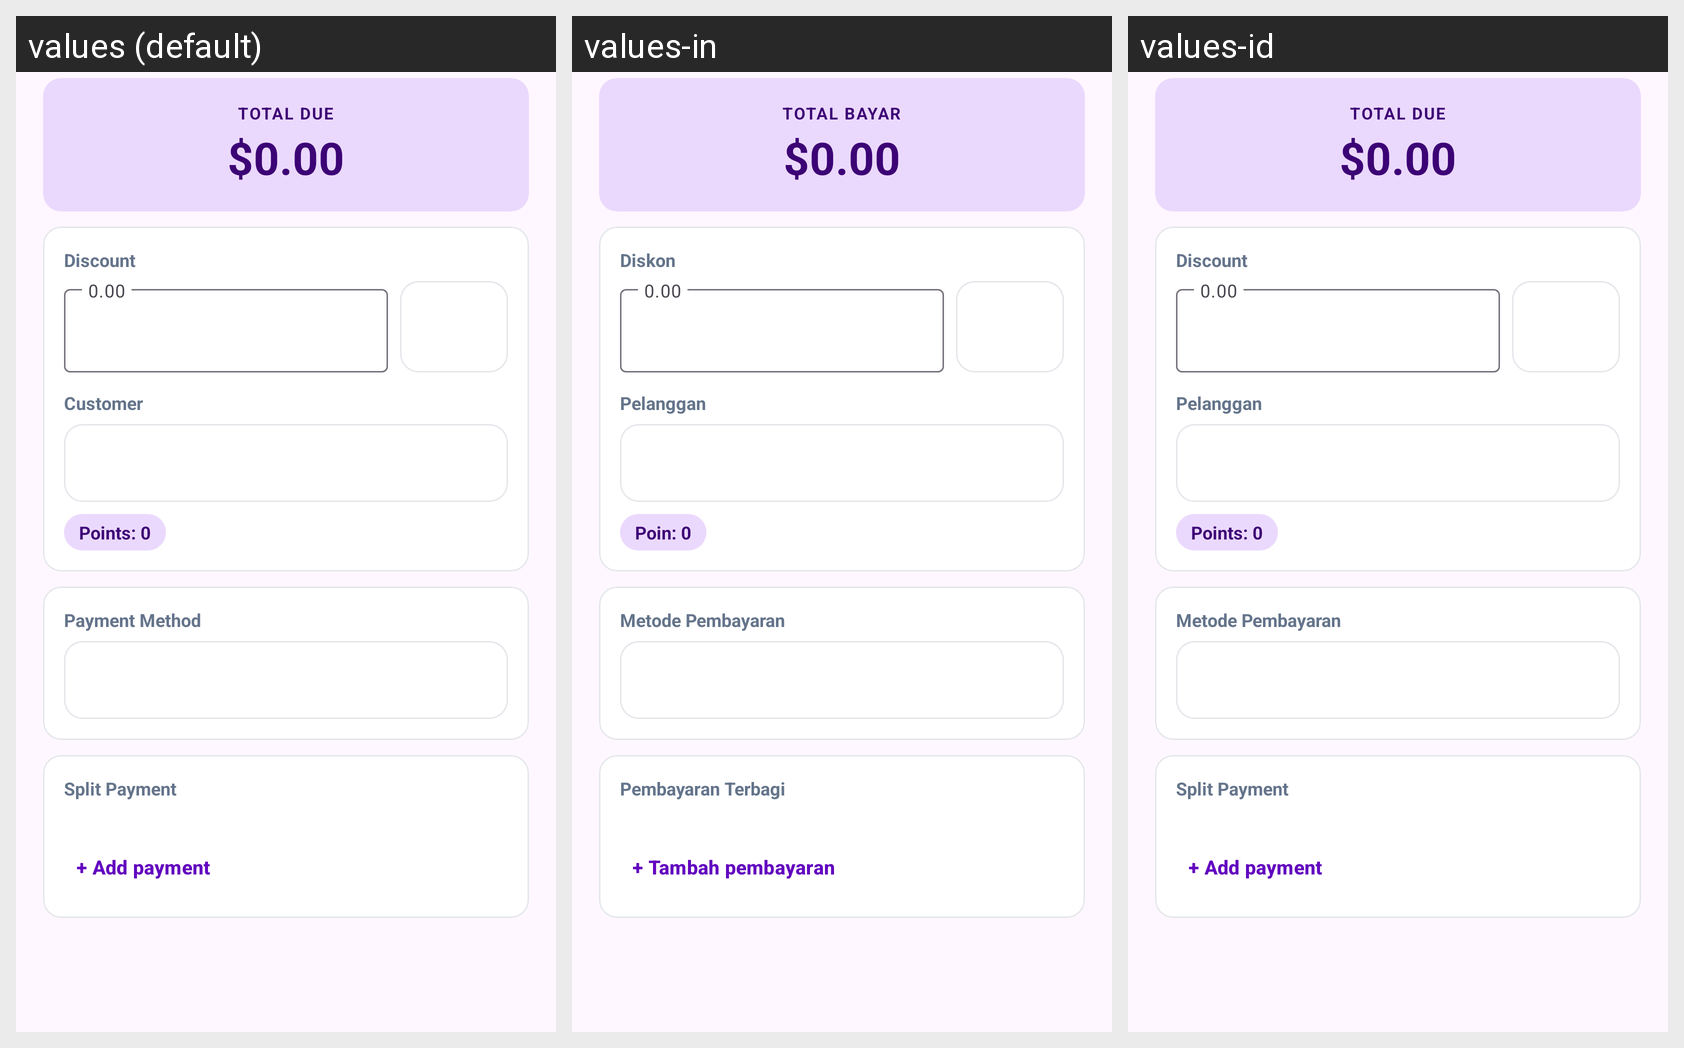

The same Android screen rendered under several of its app's locales, left to right. List the strings drawn on it with the default value and each locale's translation.
Android screen res/layout/dialog_native_checkout.xml rendered under 3 locales, left to right: values (default), values-in, values-id. Device: Nexus 5 (rendered at 1080×1920; each locale shown at half size, 540×960, under a caption strip naming it); theme Theme.ValdKer.
Strings drawn on this screen, with the default value and each locale's value (text and hints the layout hard-codes, and strings that could not be matched under every locale, appear in the picture but are not listed):

checkout_total_due
  values: Total due
  values-in: Total bayar
  values-id: Total due  [not translated; the default value is used]

amount_zero_usd
  values: $0.00
  values-in: $0.00
  values-id: $0.00  [not translated; the default value is used]

checkout_discount_label
  values: Discount
  values-in: Diskon
  values-id: Discount  [not translated; the default value is used]

label_customer
  values: Customer
  values-in: Pelanggan
  values-id: Pelanggan

checkout_points_zero
  values: Points: 0
  values-in: Poin: 0
  values-id: Points: 0  [not translated; the default value is used]

label_payment_method
  values: Payment Method
  values-in: Metode Pembayaran
  values-id: Metode Pembayaran

checkout_split_label
  values: Split Payment
  values-in: Pembayaran Terbagi
  values-id: Split Payment  [not translated; the default value is used]

checkout_split_add
  values: + Add payment
  values-in: + Tambah pembayaran
  values-id: + Add payment  [not translated; the default value is used]
